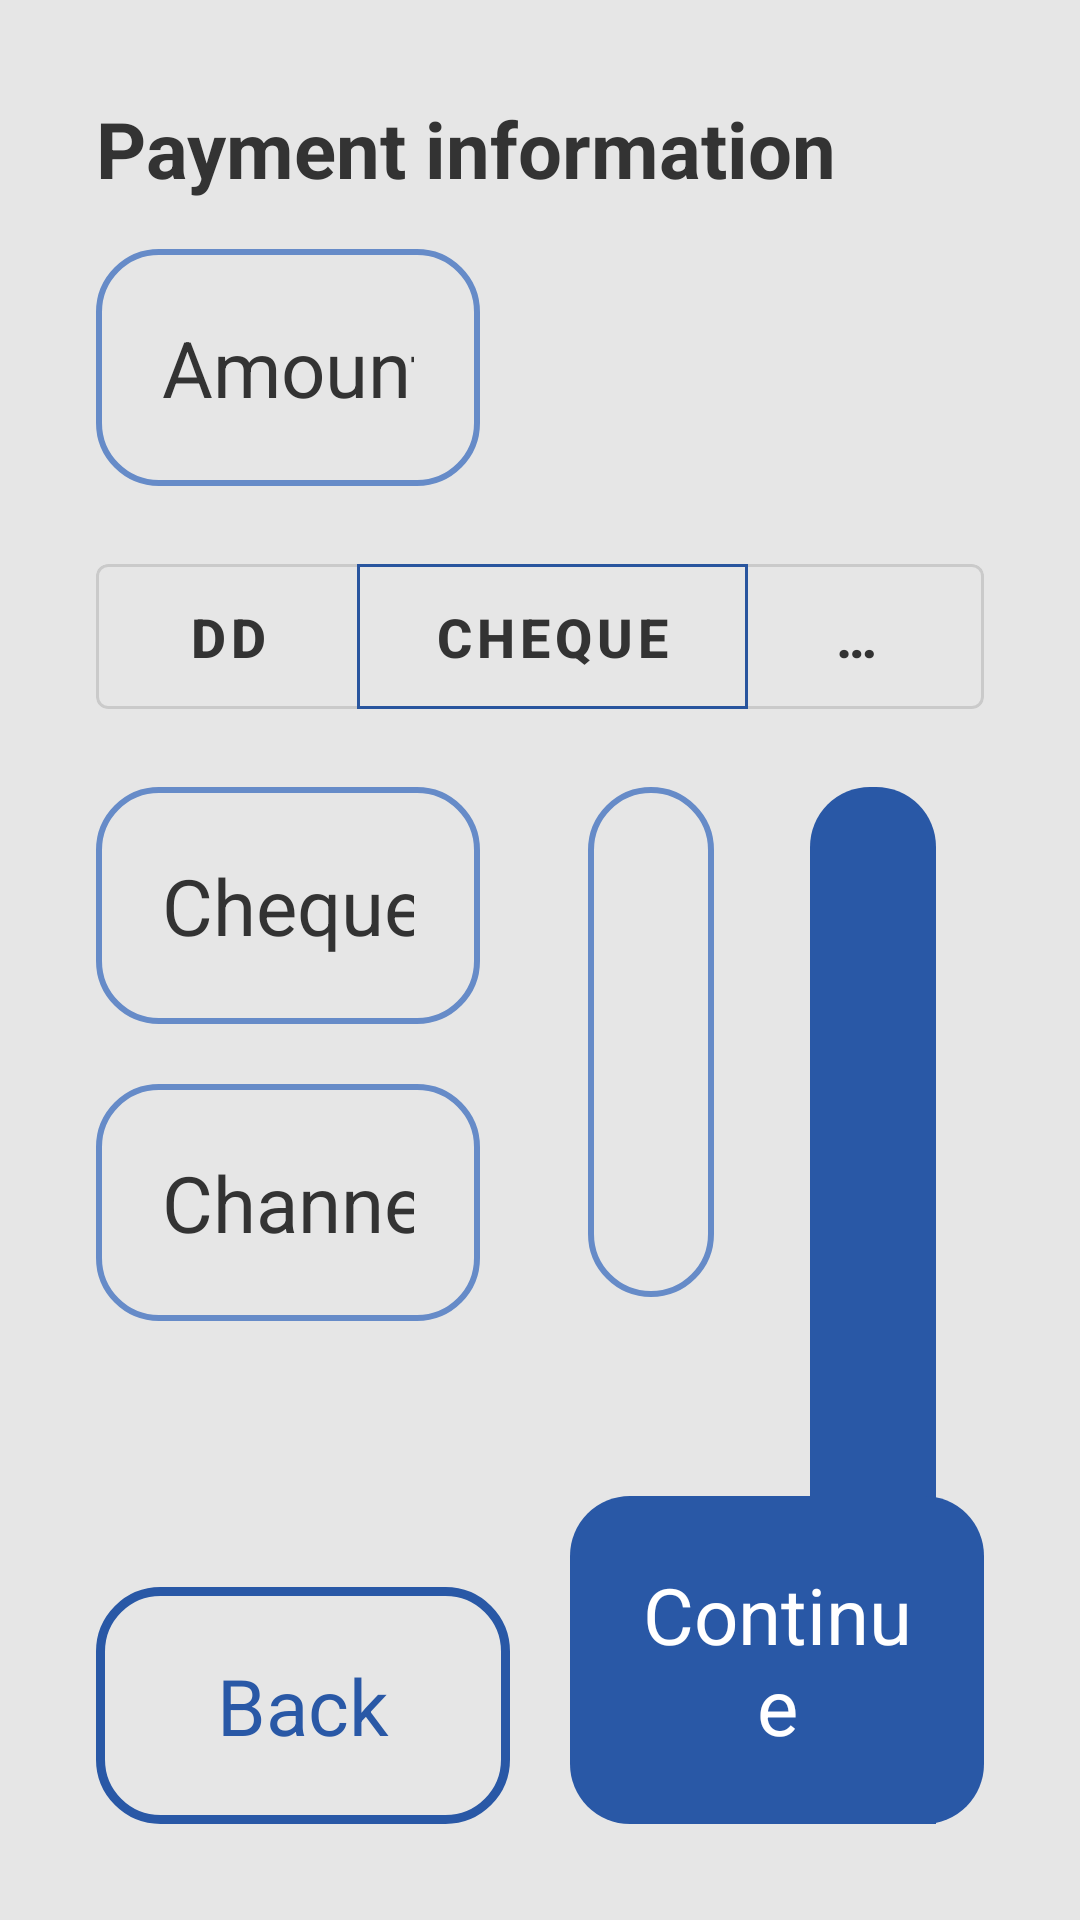

Reconstruct the res/layout file that produces this screen, plus the resources it refers to.
<!-- AndroidManifest.xml: application theme Theme.HiplaChannel -->
<!-- res/layout/fragment_application_payment_info.xml -->
<?xml version="1.0" encoding="utf-8"?>
<androidx.constraintlayout.widget.ConstraintLayout xmlns:android="http://schemas.android.com/apk/res/android"
    xmlns:app="http://schemas.android.com/apk/res-auto"
    android:layout_width="match_parent"
    android:layout_height="match_parent"
    android:background="@color/page_bg"
    android:padding="@dimen/page_margin">

    <androidx.constraintlayout.widget.Guideline
        android:id="@+id/pageDivider1"
        android:layout_width="wrap_content"
        android:layout_height="wrap_content"
        android:orientation="vertical"
        app:layout_constraintGuide_percent="0.50" />

    <androidx.constraintlayout.widget.Guideline
        android:id="@+id/pageDivider2"
        android:layout_width="wrap_content"
        android:layout_height="wrap_content"
        android:orientation="vertical"
        app:layout_constraintGuide_percent="0.75" />

    <TextView
        android:id="@+id/header"
        style="@style/Hipla.Header"
        android:layout_width="wrap_content"
        android:layout_height="wrap_content"
        android:text="@string/payment_info"
        app:layout_constraintStart_toStartOf="parent"
        app:layout_constraintTop_toTopOf="parent" />

    <EditText
        android:id="@+id/amount_payable"
        style="@style/Hipla.EditText"
        android:layout_height="wrap_content"
        android:layout_marginEnd="@dimen/form_item_space"
        android:layout_marginBottom="@dimen/form_item_space"
        android:hint="@string/amount_payable"
        android:inputType="number"
        app:layout_constraintEnd_toStartOf="@id/pageDivider1"
        app:layout_constraintStart_toStartOf="parent"
        app:layout_constraintTop_toBottomOf="@id/header"
        app:layout_constraintVertical_weight="0.5" />

    <com.google.android.material.button.MaterialButtonToggleGroup
        android:id="@+id/payment_toggle"
        android:layout_width="wrap_content"
        android:layout_height="wrap_content"
        android:layout_marginTop="@dimen/form_item_space"
        app:singleSelection="true"
        app:selectionRequired="true"
        app:checkedButton="@+id/cheque"
        app:layout_constraintBottom_toTopOf="@id/paymentRefNo"
        app:layout_constraintStart_toStartOf="@id/amount_payable"
        app:layout_constraintTop_toBottomOf="@id/amount_payable"
        >

        <com.google.android.material.button.MaterialButton
            android:id="@+id/dd"
            style="@style/ToggleButton.Style"
            android:text="@string/demand_draft" />

        <com.google.android.material.button.MaterialButton
            android:id="@+id/cheque"
            style="@style/ToggleButton.Style"
            android:text="@string/cheque" />

        <com.google.android.material.button.MaterialButton
            android:id="@+id/rtgs"
            style="@style/ToggleButton.Style"
            android:text="@string/rtgs" />

    </com.google.android.material.button.MaterialButtonToggleGroup>


    <EditText
        android:id="@+id/paymentRefNo"
        style="@style/Hipla.EditText"
        android:layout_height="wrap_content"
        android:layout_marginTop="@dimen/form_item_space"
        android:layout_marginEnd="@dimen/form_item_space"
        android:hint="@string/cheque_no"
        android:inputType="textCapCharacters"
        android:textAllCaps="true"
        android:imeOptions="actionNext"
        app:layout_constraintEnd_toStartOf="@id/pageDivider1"
        app:layout_constraintStart_toStartOf="parent"
        app:layout_constraintTop_toBottomOf="@id/payment_toggle" />

    <TextView
        android:id="@+id/paymentDate"
        style="@style/Hipla.EditText"
        android:layout_height="wrap_content"
        android:drawablePadding="24dp"
        android:gravity="center"
        android:text="@string/date"
        android:layout_marginStart="16dp"
        android:layout_marginEnd="16dp"
        android:textColor="@color/header"
        app:drawableTint="@color/primary"
        app:layout_constraintEnd_toEndOf="@id/pageDivider2"
        app:layout_constraintStart_toEndOf="@+id/pageDivider1"
        app:layout_constraintTop_toTopOf="@id/paymentRefNo" />


    <TextView
        android:id="@+id/uploadProof"
        style="@style/PrimaryButton"
        android:textSize="24sp"
        android:text="@string/upload_cheque"
        app:layout_constraintEnd_toEndOf="parent"
        app:layout_constraintTop_toTopOf="@id/paymentDate"
        android:layout_marginStart="16dp"
        android:layout_marginEnd="16dp"
        app:layout_constraintStart_toStartOf="@id/pageDivider2" />

    <EditText
        android:id="@+id/channelPartnerMobileNo"
        android:layout_marginTop="@dimen/form_item_space"
        android:hint="@string/channel_partner_mobile_no"
        style="@style/Hipla.EditText"
        android:inputType="phone"
        android:layout_marginEnd="@dimen/form_item_space"
        android:layout_marginBottom="@dimen/form_item_space"
        app:layout_constraintEnd_toStartOf="@id/partner_verified_icon"
        app:layout_constraintStart_toStartOf="parent"
        app:layout_constraintTop_toBottomOf="@id/paymentRefNo" />

    <ImageView
        android:layout_width="48dp"
        android:visibility="gone"
        android:layout_marginEnd="16dp"
        app:layout_constraintEnd_toStartOf="@id/pageDivider1"
        app:layout_constraintStart_toEndOf="@id/channelPartnerMobileNo"
        app:layout_constraintTop_toTopOf="@id/channelPartnerMobileNo"
        app:layout_constraintBottom_toBottomOf="@id/channelPartnerMobileNo"
        android:id="@+id/partner_verified_icon"
        android:src="@drawable/ic_success"
        android:layout_height="48dp"/>

    <TextView
        android:id="@+id/backBtn"
        style="@style/SecondaryButton"
        android:layout_marginEnd="@dimen/form_item_space"
        android:text="@string/back"
        app:layout_constraintBottom_toBottomOf="parent"
        app:layout_constraintEnd_toStartOf="@id/continueBtn"
        app:layout_constraintHorizontal_chainStyle="spread"
        app:layout_constraintStart_toStartOf="parent" />

    <ImageView
        android:layout_width="0dp"
        app:layout_constraintTop_toTopOf="@id/header"
        android:layout_margin="16dp"
        android:id="@+id/paymentProofIv"
        app:layout_constraintStart_toEndOf="@id/pageDivider1"
        app:layout_constraintEnd_toEndOf="parent"
        app:layout_constraintBottom_toTopOf="@id/paymentDate"
        android:layout_height="0dp"
        android:contentDescription="payment proof" />

    <TextView
        android:id="@+id/continueBtn"
        style="@style/PrimaryButton"
        android:text="@string/continue_btn"
        app:layout_constraintBottom_toBottomOf="parent"
        app:layout_constraintEnd_toEndOf="parent"
        app:layout_constraintStart_toEndOf="@id/backBtn" />

</androidx.constraintlayout.widget.ConstraintLayout>
<!-- resources referenced by this layout -->
<resources>
  <color name="header">@color/text_color_light_black</color>
  <color name="page_bg">#E6E6E6</color>
  <color name="primary">#29559E</color>
  <dimen name="form_item_space">20dp</dimen>
  <dimen name="page_margin">32dp</dimen>
  <string name="amount_payable">Amount Payable*</string>
  <string name="back">Back</string>
  <string name="channel_partner_mobile_no">Channel Partner Mobile No*</string>
  <string name="cheque">Cheque</string>
  <string name="cheque_no">Cheque Number</string>
  <string name="continue_btn">Continue</string>
  <string name="date">Date</string>
  <string name="demand_draft">DD</string>
  <string name="payment_info">Payment information</string>
  <string name="rtgs">RTGS</string>
  <string name="upload_cheque">Upload Cheque Photo</string>
  <style name="Hipla.Header">
          <item name="android:layout_width">0dp</item>
          <item name="android:layout_height">wrap_content</item>
          <item name="android:textStyle">bold</item>
          <item name="android:lineSpacingMultiplier">1.25</item>
          <item name="android:textColor">@color/header</item>
          <item name="android:textSize">@dimen/header_text_size</item>
          <item name="android:paddingBottom">@dimen/header_padding</item>
      </style>
  <style name="PrimaryButton" parent="Hipla.Button">
          <item name="android:textColor">@color/primary_btn_text_color</item>
          <item name="android:background">@drawable/primary_btn_bg</item>
      </style>
  <style name="SecondaryButton" parent="Hipla.Button">
          <item name="android:textColor">@color/secondary_btn_text_color</item>
          <item name="android:background">@drawable/secondary_button</item>
      </style>
  <color name="text_color_light_black">#333333</color>
  <color name="edit_text_hint">@color/text_color_light_black</color>
  <dimen name="btn_text_size">26sp</dimen>
  <!-- drawable edit_text_bg (drawable) -->
  <shape xmlns:android="http://schemas.android.com/apk/res/android">
      <stroke
          android:width="2dp"
          android:color="@color/edit_text_border" />
      <solid android:color="@android:color/transparent"/>
      <corners android:radius="@dimen/component_corner_radius"/>
  </shape>
  <dimen name="component_padding">22dp</dimen>
  <dimen name="header_text_size">26sp</dimen>
  <dimen name="header_padding">16dp</dimen>
  <style name="Hipla.Button">
          <item name="android:layout_width">0dp</item>
          <item name="android:layout_height">wrap_content</item>
          <item name="android:gravity">center</item>
          <item name="android:textSize">@dimen/btn_text_size</item>
          <item name="android:padding">@dimen/btn_padding</item>
      </style>
  <color name="primary_btn_text_color">#FFFFFF</color>
  <!-- drawable primary_btn_bg (drawable) -->
  <?xml version="1.0" encoding="utf-8"?>
  <shape xmlns:android="http://schemas.android.com/apk/res/android"
      android:shape="rectangle">
      <corners android:radius="@dimen/btn_corner_radius"/>
      <solid android:color="@color/primary_btn"/>
  </shape>
  <color name="secondary_btn_text_color">@color/primary_btn</color>
  <!-- drawable secondary_button (drawable) -->
  <?xml version="1.0" encoding="utf-8"?>
  <shape xmlns:android="http://schemas.android.com/apk/res/android"
      android:shape="rectangle">
      <corners android:radius="@dimen/btn_corner_radius"/>
      <solid android:color="@color/secondary_btn"/>
      <stroke
          android:color="@color/primary_btn"
          android:width="3dp" />
  </shape>
  <color name="primary_dark">#2958A6</color>
  <color name="white">#FFFFFFFF</color>
  <color name="primary_light">#DFE9FC</color>
  <color name="black">#FF000000</color>
  <color name="edit_text_border">#668BC8</color>
  <dimen name="component_corner_radius">20dp</dimen>
  <dimen name="btn_padding">@dimen/component_padding</dimen>
  <dimen name="btn_corner_radius">@dimen/component_corner_radius</dimen>
  <color name="primary_btn">@color/primary_dark</color>
  <color name="secondary_btn">#E6E6E6</color>
</resources>
